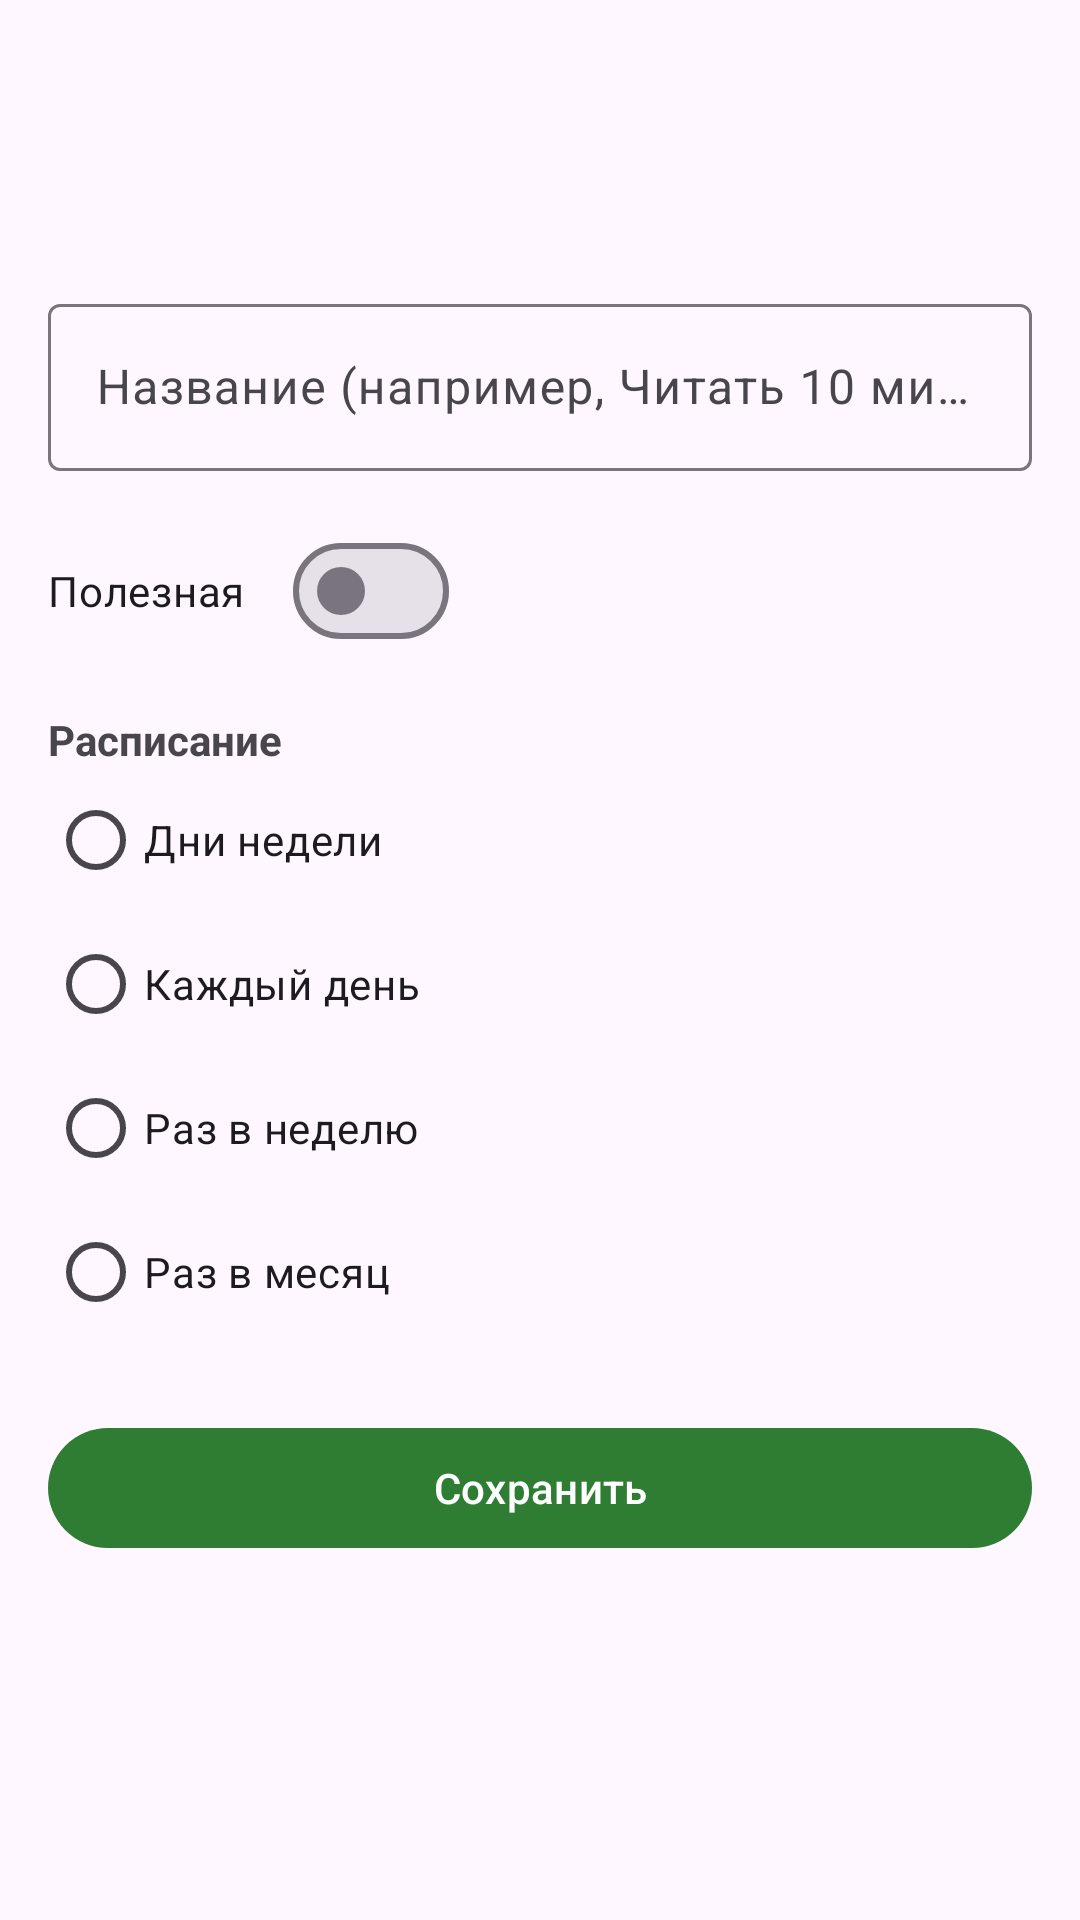

Produce the Android XML layout that renders to this screen, including the resource entries it uses.
<!-- AndroidManifest.xml: application theme Theme.HobbyManager -->
<!-- res/layout/activity_add_edit_habit.xml -->
<?xml version="1.0" encoding="utf-8"?>
<ScrollView xmlns:android="http://schemas.android.com/apk/res/android"
    android:layout_width="match_parent"
    android:layout_height="match_parent"
    xmlns:app="http://schemas.android.com/apk/res-auto"
    android:padding="16dp">

    <LinearLayout
        android:layout_width="match_parent"
        android:layout_height="wrap_content"
        android:orientation="vertical">

        <com.google.android.material.appbar.MaterialToolbar
            android:id="@+id/toolbar"
            android:layout_width="match_parent"
            android:layout_height="wrap_content"
            android:title="@string/add_habit"/>

        <com.google.android.material.textfield.TextInputLayout
            android:layout_width="match_parent"
            android:layout_height="wrap_content"
            android:layout_marginTop="16dp">

            <com.google.android.material.textfield.TextInputEditText
                android:id="@+id/etTitle"
                android:layout_width="match_parent"
                android:layout_height="wrap_content"
                android:hint="@string/title_hint"/>
        </com.google.android.material.textfield.TextInputLayout>

        
        <com.google.android.material.materialswitch.MaterialSwitch
            android:id="@+id/swType"
            android:layout_width="wrap_content"
            android:layout_height="wrap_content"
            android:layout_marginTop="16dp"
            android:text="@string/type_good" />

        <TextView
            android:layout_width="wrap_content"
            android:layout_height="wrap_content"
            android:layout_marginTop="16dp"
            android:text="@string/schedule_label"
            android:textStyle="bold"/>

        <RadioGroup
            android:id="@+id/rgSchedule"
            android:layout_width="match_parent"
            android:layout_height="wrap_content">

            <RadioButton
                android:id="@+id/rbDays"
                android:layout_width="wrap_content"
                android:layout_height="wrap_content"
                android:text="@string/schedule_days_of_week" />

            <RadioButton
                android:id="@+id/rbDaily"
                android:layout_width="wrap_content"
                android:layout_height="wrap_content"
                android:text="@string/schedule_daily" />

            <RadioButton
                android:id="@+id/rbWeekly"
                android:layout_width="wrap_content"
                android:layout_height="wrap_content"
                android:text="@string/schedule_weekly" />

            <RadioButton
                android:id="@+id/rbMonthly"
                android:layout_width="wrap_content"
                android:layout_height="wrap_content"
                android:text="@string/schedule_monthly" />
        </RadioGroup>

        <com.google.android.material.chip.ChipGroup
            android:id="@+id/chipsDays"
            android:layout_width="match_parent"
            android:layout_height="wrap_content"
            android:layout_marginTop="8dp"
            android:visibility="gone"
            app:singleSelection="false"
            app:selectionRequired="false" />

        <com.google.android.material.button.MaterialButton
            android:id="@+id/btnSave"
            android:layout_width="match_parent"
            android:layout_height="wrap_content"
            android:layout_marginTop="24dp"
            android:text="@string/save"/>

    </LinearLayout>
</ScrollView>
<!-- resources referenced by this layout -->
<resources>
  <string name="add_habit">Добавить привычку</string>
  <string name="save">Сохранить</string>
  <string name="schedule_daily">Каждый день</string>
  <string name="schedule_days_of_week">Дни недели</string>
  <string name="schedule_label">Расписание</string>
  <string name="schedule_monthly">Раз в месяц</string>
  <string name="schedule_weekly">Раз в неделю</string>
  <string name="title_hint">Название (например, "Читать 10 минут")</string>
  <string name="type_good">Полезная</string>
  <style name="Theme.HobbyManager" parent="Base.Theme.HobbyManager" />
  <style name="Base.Theme.HobbyManager" parent="Theme.Material3.DayNight.NoActionBar">
          
          <item name="colorPrimary">@color/brand_primary</item>
          <item name="colorSecondary">@color/brand_secondary</item>
  
          
          <item name="android:statusBarColor">@color/status_bar</item>
          
          <item name="android:windowLightStatusBar">false</item>
      </style>
  <color name="brand_primary">#2E7D32</color>
  <color name="brand_secondary">#1B5E20</color>
  <color name="status_bar">#1B5E20</color>
</resources>
